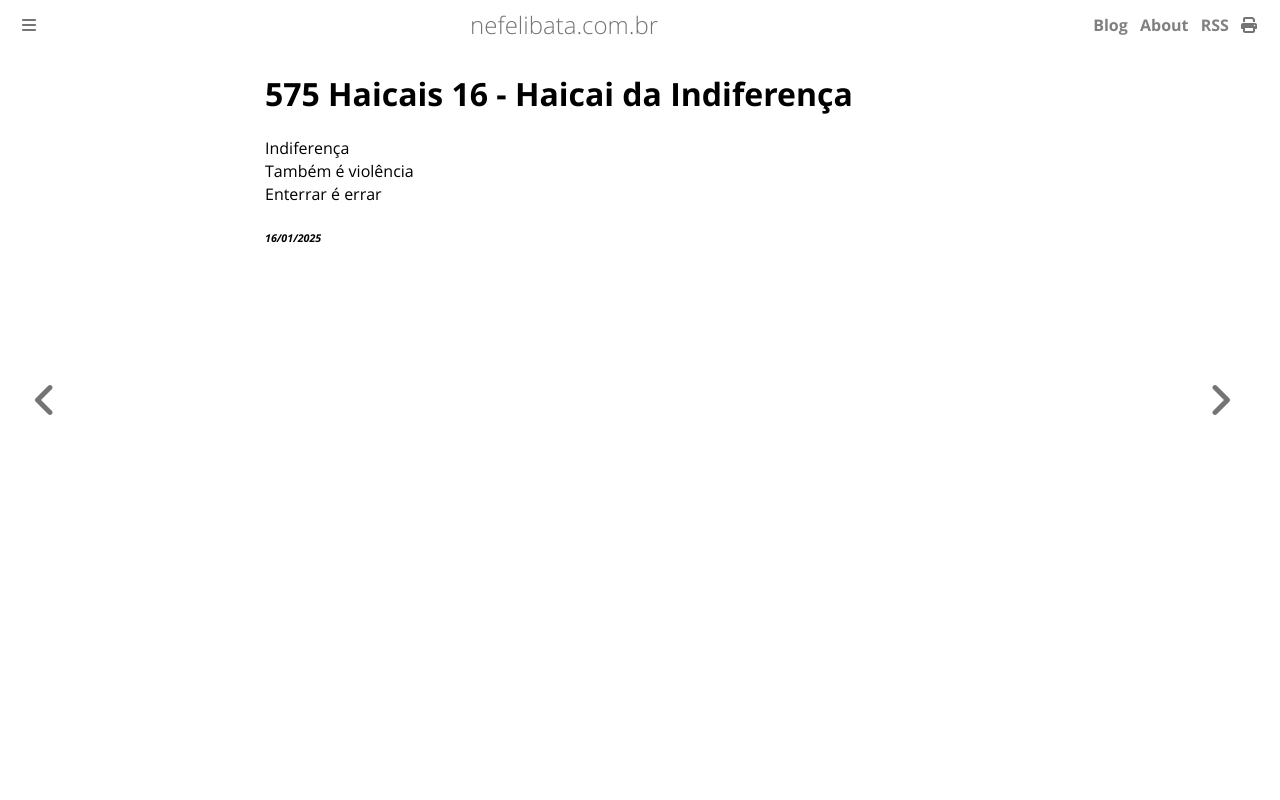

repository: ameopoema/nefelibata · page: 2025-01-16-Haicai_da_Indiferença.html · generator: mdbook

# 575 Haicais 16 - Haicai da Indiferença  
Indiferença  
Também é violência  
Enterrar é errar  


###### *16/01/2025*  
&nbsp;<br>
&nbsp;<br>
&nbsp;<br>
&nbsp;<br>
&nbsp;<br>
